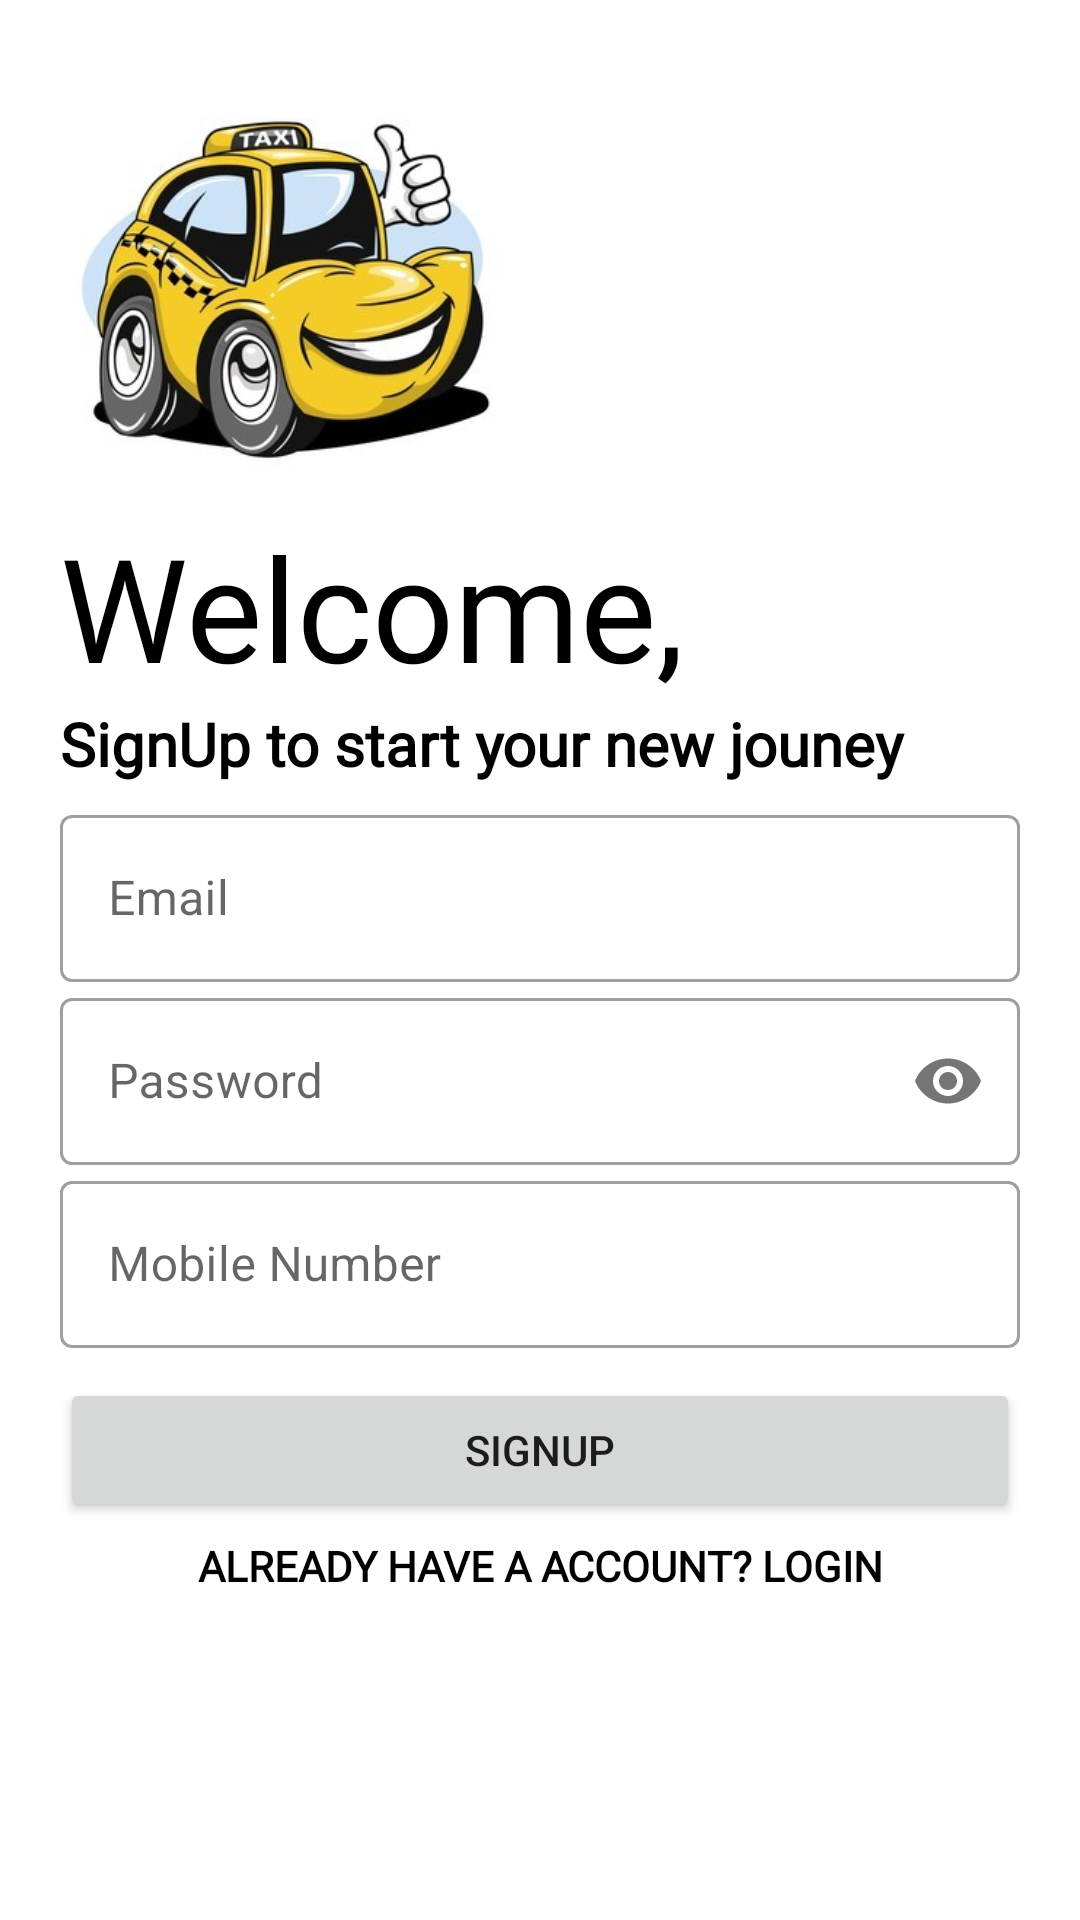

Produce the Android XML layout that renders to this screen, including the resource entries it uses.
<!-- AndroidManifest.xml: application theme Theme.AtYourService -->
<!-- res/layout/activity_sign_up.xml -->
<?xml version="1.0" encoding="utf-8"?>
<LinearLayout xmlns:android="http://schemas.android.com/apk/res/android"
    xmlns:app="http://schemas.android.com/apk/res-auto"
    xmlns:tools="http://schemas.android.com/tools"
    android:layout_width="match_parent"
    android:layout_height="match_parent"
    android:orientation="vertical"
    android:padding="20dp"
    tools:context=".Sign_Up">


    <ImageView
        android:id="@+id/imageView3"
        android:layout_width="150dp"
        android:layout_height="150dp"
        app:srcCompat="@drawable/taxi" />

    <TextView
        android:id="@+id/welcome"
        android:layout_width="match_parent"
        android:layout_height="wrap_content"
        android:fontFamily="@font/bangers"
        android:text="Welcome,"
        android:textColor="@color/black"
        android:textSize="48sp" />

    <TextView
        android:id="@+id/header"
        android:layout_width="match_parent"
        android:layout_height="wrap_content"
        android:layout_marginBottom="5dp"
        android:fontFamily="@font/acme"
        android:text="SignUp to start your new jouney"
        android:textColor="@color/black"
        android:textSize="20sp"
        android:textStyle="bold" />

    <LinearLayout
        android:layout_width="match_parent"
        android:layout_height="wrap_content"
        android:orientation="vertical">















        <com.google.android.material.textfield.TextInputLayout
            android:layout_width="match_parent"
            android:layout_height="wrap_content"

            style="@style/Widget.MaterialComponents.TextInputLayout.OutlinedBox">

            <com.google.android.material.textfield.TextInputEditText
                android:layout_width="match_parent"
                android:layout_height="wrap_content"
                android:id="@+id/emailSignup"
                android:hint="Email"
                android:textColor="@color/black"
                />
        </com.google.android.material.textfield.TextInputLayout>

        <com.google.android.material.textfield.TextInputLayout
            android:layout_width="match_parent"
            android:layout_height="wrap_content"
            app:passwordToggleEnabled="true"
            style="@style/Widget.MaterialComponents.TextInputLayout.OutlinedBox">

            <com.google.android.material.textfield.TextInputEditText
                android:layout_width="match_parent"
                android:layout_height="wrap_content"
                android:hint="Password"
                android:id="@+id/password_Signup"
                android:inputType="textPassword"
                android:textColor="@color/black"
                />
        </com.google.android.material.textfield.TextInputLayout>

        <com.google.android.material.textfield.TextInputLayout
            android:layout_width="match_parent"
            android:layout_height="wrap_content"

            style="@style/Widget.MaterialComponents.TextInputLayout.OutlinedBox">

            <com.google.android.material.textfield.TextInputEditText
                android:layout_width="match_parent"
                android:layout_height="wrap_content"
                android:hint="Mobile Number"
                android:id="@+id/number_Signup"
                android:inputType="number"
                android:textColor="@color/black"
                />
        </com.google.android.material.textfield.TextInputLayout>













        <Button
            android:id="@+id/btn_Signup"
            android:layout_width="match_parent"
            android:layout_height="wrap_content"
            android:layout_marginTop="10dp"
            android:text="SignUp" />

        <TextView
            android:id="@+id/already"
            android:layout_width="match_parent"
            android:layout_height="wrap_content"
            android:layout_marginTop="5dp"
            android:fontFamily="@font/acme"
            android:text="ALREADY HAVE A ACCOUNT? LOGIN"
            android:textAlignment="center"
            android:textColor="@color/black"
            android:textStyle="bold" />


    </LinearLayout>
</LinearLayout>
<!-- resources referenced by this layout -->
<resources>
  <!-- drawable taxi: jpg bitmap (drawable, 60303 bytes) -->
  <style name="Theme.AtYourService" parent="Theme.MaterialComponents.DayNight.NoActionBar">
          
          <item name="colorPrimary">@color/purple_500</item>
          <item name="colorPrimaryVariant">@color/purple_700</item>
          <item name="colorOnPrimary">@color/white</item>
          
          <item name="colorSecondary">@color/teal_200</item>
          <item name="colorSecondaryVariant">@color/teal_700</item>
          <item name="colorOnSecondary">@color/black</item>
          
          <item name="android:statusBarColor" tools:targetApi="l">?attr/colorPrimaryVariant</item>
          
  
      </style>
  <!-- not gathered from this repository: default colours our renderer supplied (Android Studio template values) -->
  <color name="purple_500">#FF6200EE</color>
  <color name="purple_700">#FF3700B3</color>
  <color name="teal_200">#FF03DAC5</color>
  <color name="teal_700">#FF018786</color>
  <color name="black">#FF000000</color>
  <color name="white">#FFFFFFFF</color>
</resources>
